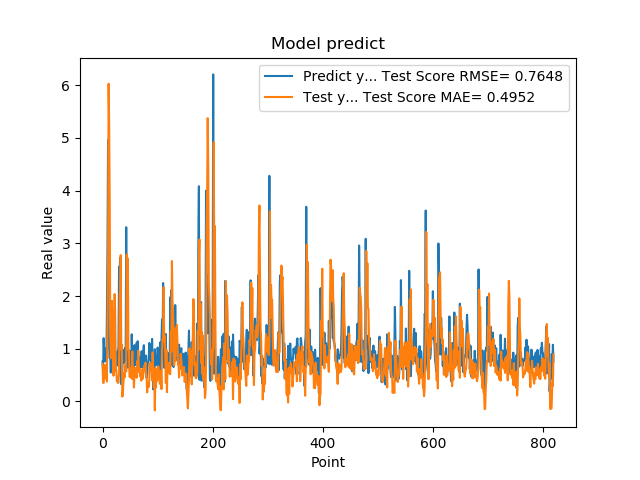

The table this chart was drawn from, first rows:
7.566530108451843262e-01, 7.172706282024856606e-01
5.684260129928588867e-01, 3.579307325372648729e-01
1.201630949974060059e+00, 3.499296059827994299e-01
8.802530169486999512e-01, 6.767073084863267640e-01
8.531429767608642578e-01, 4.318095586937596986e-01
7.591750025749206543e-01, 6.948143290426637142e-01
1.005007982254028320e+00, 4.548731035986877114e-01
7.687720060348510742e-01, 5.830346941062869437e-01
1.740013241767883301e+00, 3.777895905487586581e-01
2.913533687591552734e+00, 1.521949238188284648e+00
4.963075160980224609e+00, 2.679820687945339674e+00
1.471215128898620605e+00, 6.028957189736632749e+00
1.000648975372314453e+00, 5.260635420949271612e+00
8.220189809799194336e-01, 3.829753197639251816e+00
9.362199902534482643e-01, 1.318686677405251695e+00
5.486897230148315430e-01, 8.202788079853449155e-01
1.111255049705505371e+00, 1.035941036181136754e+00
7.148039937019348145e-01, 1.910199732147217722e+00
1.052167057991027832e+00, 9.719202453216372328e-01
8.955980539321898304e-01, 8.693572831169571469e-01
7.769405245780944824e-01, 4.893013284594232015e-01
5.699509978294372559e-01, 1.715096364071875934e+00
8.244060277938842773e-01, 2.039550434278382340e+00
5.800840258598327637e-01, 1.697840654403850680e+00
9.488009810447691761e-01, 5.922204084541371483e-01
7.918390035629272461e-01, 6.013642147443546415e-01
6.937990188598632812e-01, 3.862697583929025069e-01
6.834830045700073242e-01, 4.440649583248846288e-01
9.433320164680479847e-01, 3.502826560139739032e-01
1.032713770866394043e+00, 4.605320829790038317e-01
2.556216001510620117e+00, 5.154561598729143768e-01
2.464895963668823242e+00, 1.982402288675928270e+00
2.728049993515014204e+00, 2.159862319798400154e+00
3.558506965637206476e-01, 2.776924113287864149e+00
3.262020051479339600e-01, 9.802033461350907473e-01
3.781589865684509277e-01, 1.077698531911303714e+00
6.306380033493041992e-01, 9.271124655915324864e-02
8.854129910469055176e-01, 2.017132850569416103e-01
9.743152856826782227e-01, 3.734826278910901576e-01
7.307389974594116211e-01, 5.371971653904179522e-01
9.521890282630921520e-01, 4.550354264236014523e-01
1.011654973030090332e+00, 6.924949173640319033e-01
7.643579840660095215e-01, 6.697034455265554742e-01
3.306220054626464844e+00, 5.702489989743882992e-01
7.543110251426696777e-01, 2.791950177444662895e+00
1.409499049186706321e+00, 1.530348528179393597e+00
6.401469707489013672e-01, 2.713054350155831962e+00
8.640019893646240234e-01, 9.733069325113761217e-01
8.469420075416564941e-01, 9.706322774012630106e-01
7.976629734039306641e-01, 4.658467886481720832e-01
9.555831551551821068e-01, 4.792268711283836358e-01
9.546210169792175293e-01, 6.393656326825783998e-01
5.251880288124084473e-01, 6.139381223682490729e-01
1.275226235389709695e+00, 4.359180616366960526e-01
8.355640172958374023e-01, 9.491059924379636747e-01
7.640249729156494141e-01, 4.247567079790848799e-01
4.752210080623626154e-01, 6.486870209414650201e-01
7.414129972457885742e-01, 2.671005765737637372e-01
1.069700956344604492e+00, 4.942537545168513846e-01
7.892770171165466309e-01, 6.383324878735446850e-01
6.914690136909484863e-01, 5.100168405381749759e-01
... 759 more rows
